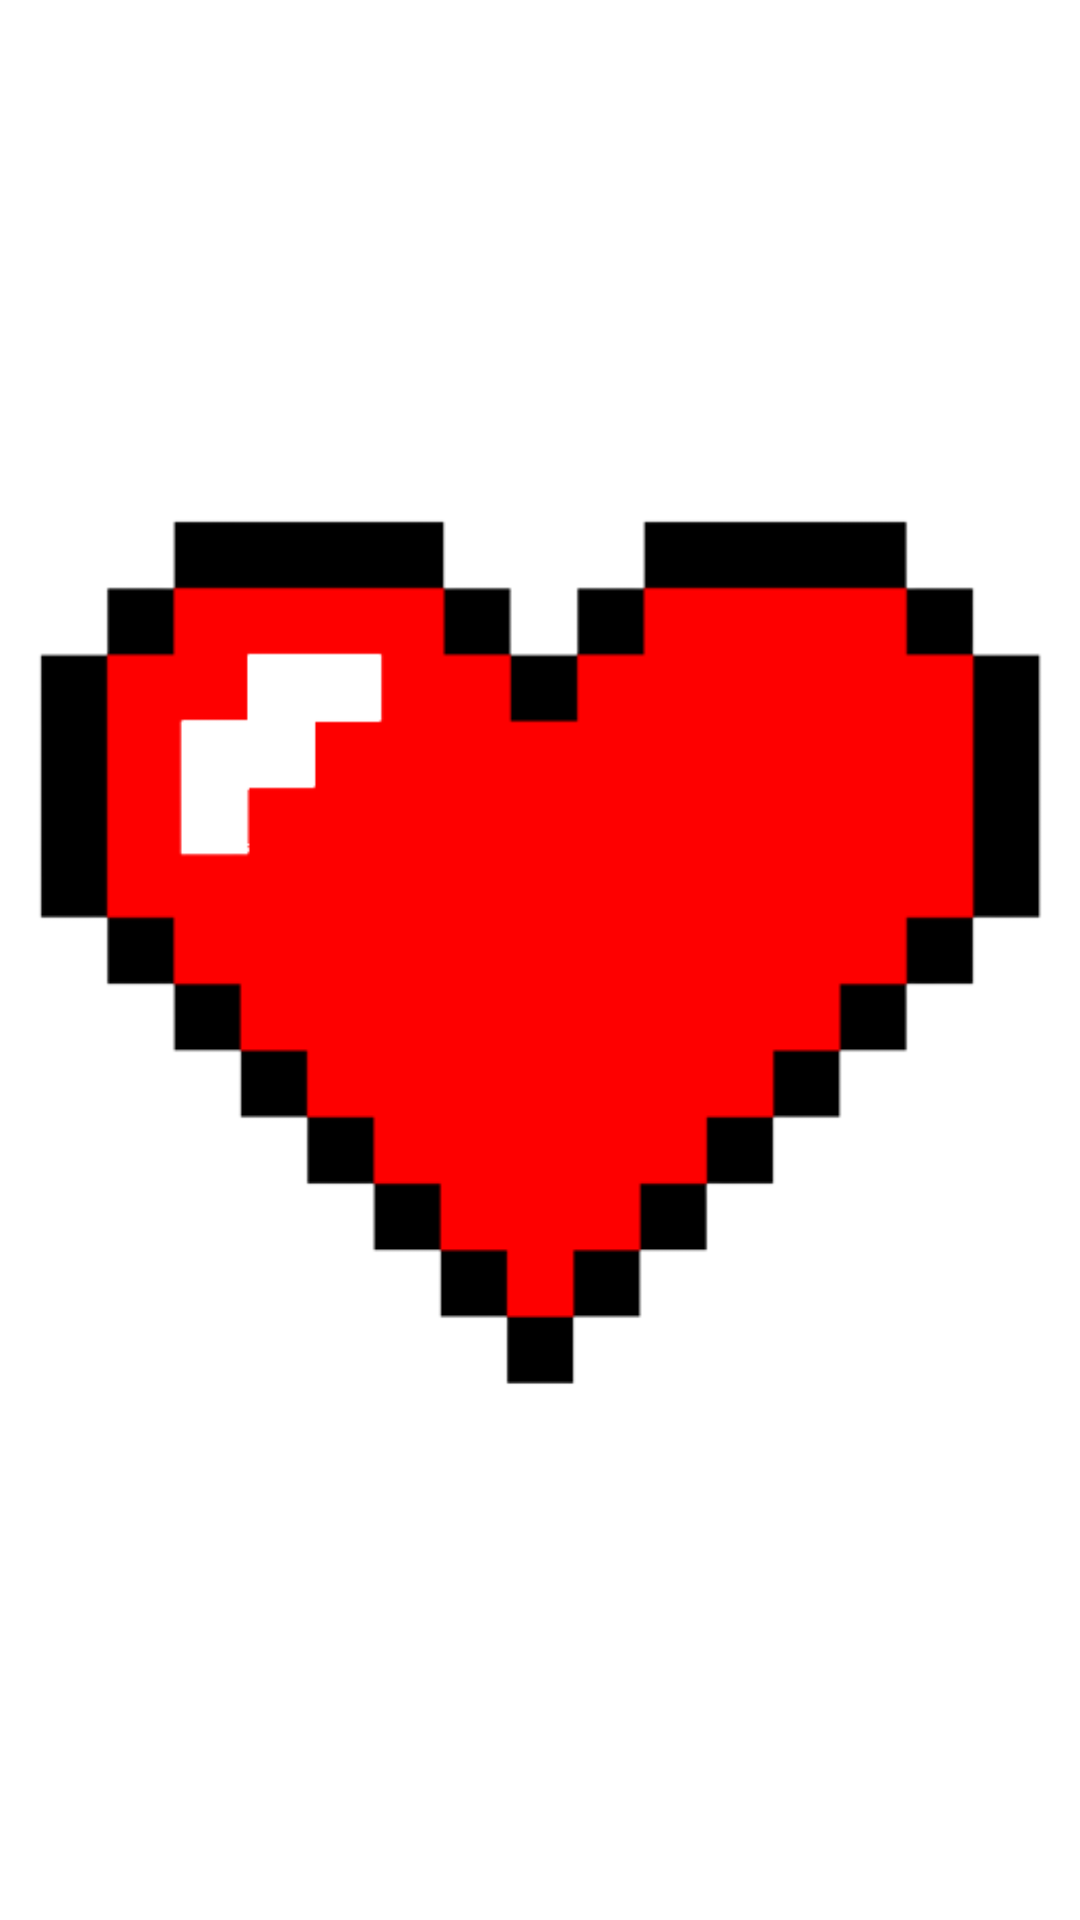

This screen was rendered from an Android layout file. Write that file and the resources it references.
<!-- AndroidManifest.xml: application theme Theme.Shadeiojava -->
<!-- res/layout/heart_imageview.xml -->
<?xml version="1.0" encoding="utf-8"?>
<ImageView xmlns:android="http://schemas.android.com/apk/res/android"
    xmlns:app="http://schemas.android.com/apk/res-auto"
    android:layout_width="18dp"
    android:layout_height="18dp"
    android:layout_gravity="center"
    android:layout_marginEnd="1dp"
    app:srcCompat="@drawable/pixel_heart_icon">

</ImageView>
<!-- resources referenced by this layout -->
<resources>
  <!-- drawable pixel_heart_icon: png bitmap (drawable-v24, 7334 bytes) -->
  <style name="Theme.Shadeiojava" parent="Theme.MaterialComponents.DayNight.DarkActionBar">
          
          <item name="colorPrimary">@color/purple_500</item>
          <item name="colorPrimaryVariant">@color/purple_700</item>
          <item name="colorOnPrimary">@color/white</item>
          
          <item name="colorSecondary">@color/teal_200</item>
          <item name="colorSecondaryVariant">@color/teal_700</item>
          <item name="colorOnSecondary">@color/black</item>
          
          <item name="android:statusBarColor" tools:targetApi="l">?attr/colorPrimaryVariant</item>
          
      </style>
  <color name="purple_500">#FF6200EE</color>
  <color name="purple_700">#FF3700B3</color>
  <color name="white">#FFFFFFFF</color>
  <color name="teal_200">#FF03DAC5</color>
  <color name="teal_700">#FF018786</color>
  <color name="black">#FF000000</color>
</resources>
